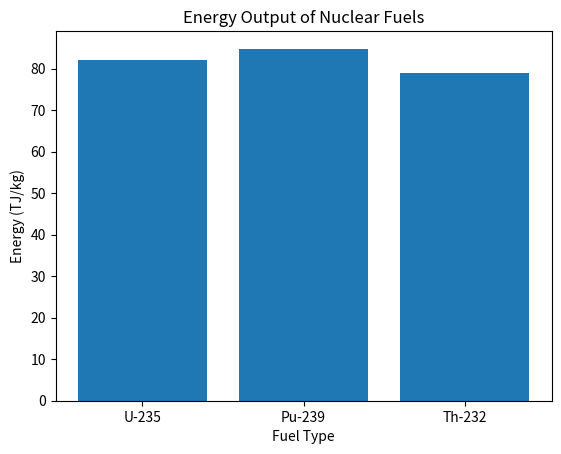

Reproduce this figure in Python.
import numpy as np
import matplotlib.pyplot as plt

# Energy released per fission (MeV)
fuel_data = {
    "U-235": 200,
    "Pu-239": 210,
    "Th-232": 190
}

# Convert MeV to Joules (1 MeV = 1.602e-13 J)
MEV_TO_J = 1.602e-13

# Avogadro's number
NA = 6.022e23

# Atomic masses (g/mol)
atomic_mass = {
    "U-235": 235,
    "Pu-239": 239,
    "Th-232": 232
}

def energy_per_kg(fuel):
    energy_mev = fuel_data[fuel]
    energy_joule = energy_mev * MEV_TO_J
    
    atoms_per_kg = (1000 / atomic_mass[fuel]) * NA
    total_energy = atoms_per_kg * energy_joule
    
    return total_energy / 1e12  # Convert to TJ

# Calculate energy for each fuel
fuels = list(fuel_data.keys())
energies = [energy_per_kg(f) for f in fuels]

# Print results
for f, e in zip(fuels, energies):
    print(f"{f}: {e:.2f} TJ/kg")

# Plot results
plt.figure()
plt.bar(fuels, energies)
plt.xlabel("Fuel Type")
plt.ylabel("Energy (TJ/kg)")
plt.title("Energy Output of Nuclear Fuels")
plt.show()
